Run: headless pygame with SDL's dummy video driver; simulated clock (each Clock.tick advances the game by its frame time, no real sleeping); random seed 0; keys injected as events and as key.get_pressed() state; no mouse input.
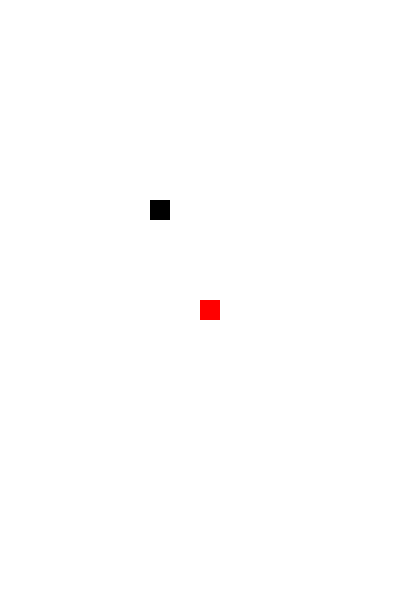
Frame 1 of 2 · flips 1–60 · no input
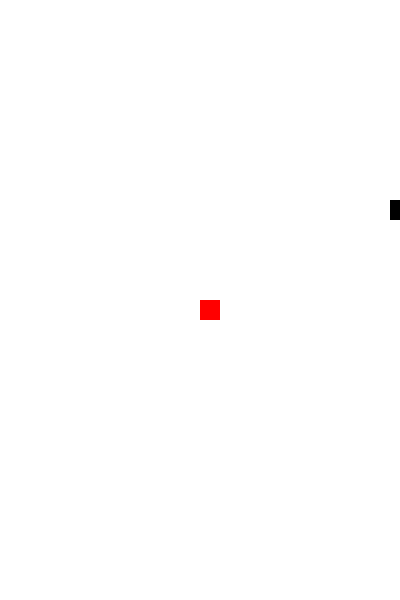
Frame 2 of 2 · flips 61–180 · tapped SPACE, RETURN · held RIGHT (→), D (game ended)

The pygame program that drew these frames:

import pygame
import random
import math
from pygame import surface
pygame.init()
w=400
h=600
display=pygame.display.set_mode((w,h))
pygame.display.set_caption("snake game")
fps=30
clock = pygame.time.Clock()
def snake(snake_list):
    for x,y in snake_list:
        pygame.draw.rect(display,(0,0,0),[x,y,20,20])
def collision(sx,sy,fx,fy):
    distance=math.sqrt((math.pow(sx-fx,2))+(math.pow(sy-fy,2)))
    if distance < 15:
        return True
    else:
        return False
def gameloop():
    #score
    score=0
    #snake
    sx=150
    sy=200
    vx=0
    vy=0
    init_velocity = 4
    # snake food
    fx=200#random.randint(20,760)
    fy=300#random.randint(20,560)
    x=10
    y=10
    # snake
    snake_list=[]
    snake_length=1
    game_over= True
    while game_over:
        for event in pygame.event.get():
            if event.type==pygame.QUIT:
                game_over=False
            if event.type==pygame.KEYDOWN:
                if event.key==pygame.K_LEFT:
                    vx=-init_velocity
                    vy=0
                if event.key==pygame.K_RIGHT:
                    vx=init_velocity
                    vy=0
                if event.key==pygame.K_UP:
                    vy=-init_velocity
                    vx=0
                if event.key==pygame.K_DOWN:
                    vy=init_velocity
                    vx=0
        sx=sx+vx
        sy=sy+vy
        coll=collision(sx,sy,fx,fy)
        if (sx>=390 or sx<=0 )or (sy>=590 or sy<=0):
            print("game over")
            game_over=False
        if coll:
            fx=random.randint(20,380)
            fy=random.randint(20,550)
            snake_length=snake_length+20
            score=score+10
            print(score)
        head=[]
        head.append(sx)
        head.append(sy)
        snake_list.append(head)
        if len(snake_list)>snake_length:
            del snake_list[0]
        for list in snake_list[:-1]:
            if list == head:
                game_over=False
        display.fill((255,255,255))
        snake(snake_list)
        pygame.draw.rect(display,(255,0,0),[fx,fy,20,20])  
        pygame.display.update()
        clock.tick(fps)
gameloop()
pygame.quit()
